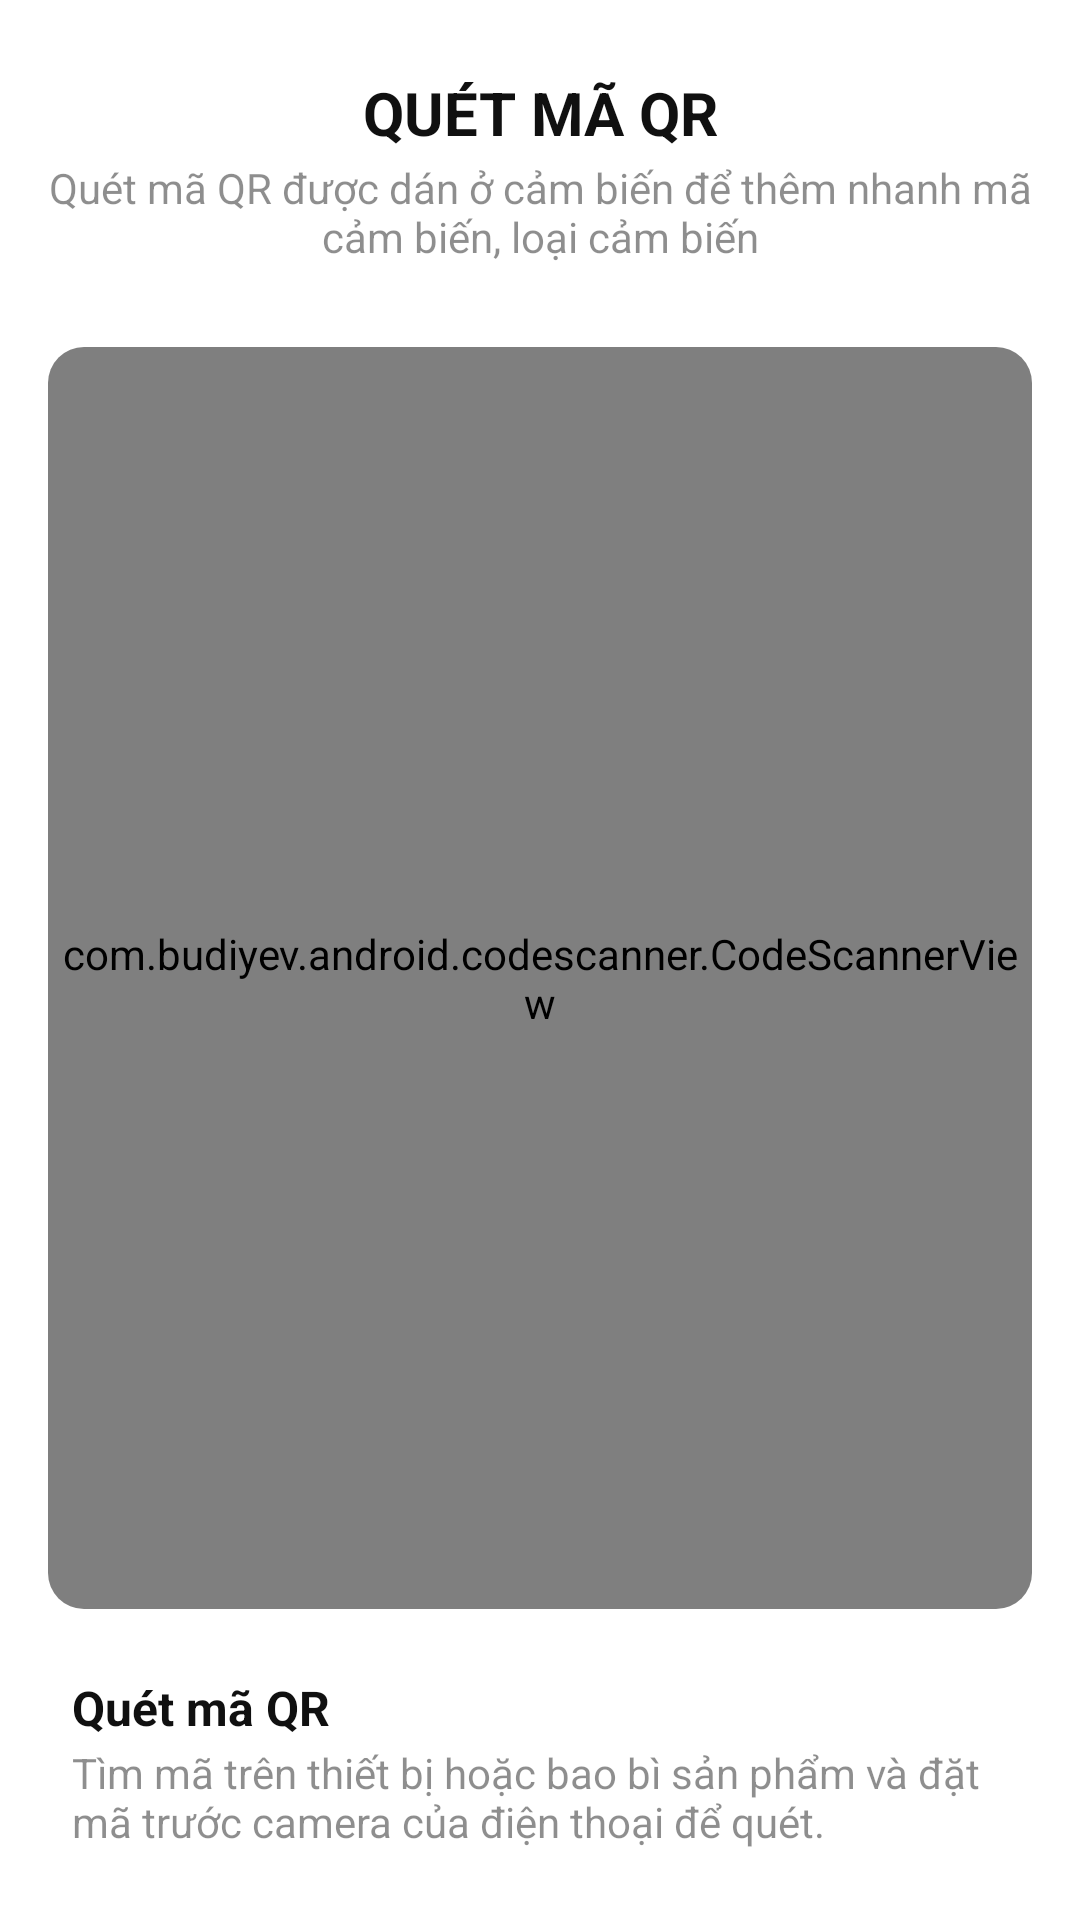

Android layout source for this screen:
<!-- AndroidManifest.xml: application theme Theme.FAS -->
<!-- res/layout/fragment_qr_scan_dialog.xml -->
<?xml version="1.0" encoding="utf-8"?>
<androidx.constraintlayout.widget.ConstraintLayout xmlns:android="http://schemas.android.com/apk/res/android"
    xmlns:app="http://schemas.android.com/apk/res-auto"
    xmlns:tools="http://schemas.android.com/tools"
    android:layout_width="match_parent"
    android:layout_height="match_parent"
    android:paddingHorizontal="@dimen/margin_medium"
    android:background="@color/white"
    tools:context=".presentation.views.sensor.QrScanFragment">

    <androidx.appcompat.widget.AppCompatImageButton
        android:id="@+id/btn_cancel"
        android:layout_width="wrap_content"
        android:layout_height="wrap_content"
        android:background="?attr/selectableItemBackgroundBorderless"
        android:padding="@dimen/margin_small"
        android:layout_marginTop="@dimen/margin_small"
        android:scaleType="fitCenter"
        android:src="@drawable/ic_cancel"
        app:layout_constraintEnd_toEndOf="parent"
        app:layout_constraintTop_toTopOf="parent"
        app:tint="@color/black" />

    <androidx.appcompat.widget.AppCompatTextView
        android:id="@+id/appCompatTextView4"
        style="@style/TextHeader"
        android:layout_width="0dp"
        android:layout_height="wrap_content"
        android:gravity="center|center_horizontal"
        android:text="@string/scan_qr_code"
        android:textAllCaps="true"
        android:textStyle="bold"
        app:layout_constraintEnd_toEndOf="parent"
        app:layout_constraintStart_toStartOf="parent"
        app:layout_constraintTop_toBottomOf="@+id/btn_cancel" />

    <androidx.appcompat.widget.AppCompatTextView
        android:id="@+id/appCompatTextView5"
        style="@style/TextContentNormalSmall"
        android:layout_width="0dp"
        android:layout_height="wrap_content"
        android:gravity="center|center_horizontal"
        android:paddingVertical="4dp"
        android:text="@string/scan_qr_code_intro"
        android:textColor="@color/text_secondary"
        android:textStyle="normal"
        app:layout_constraintEnd_toEndOf="parent"
        app:layout_constraintStart_toStartOf="parent"
        app:layout_constraintTop_toBottomOf="@+id/appCompatTextView4" />

    <androidx.cardview.widget.CardView
        android:id="@+id/qr_cv"
        android:layout_width="match_parent"
        android:layout_height="0dp"
        android:layout_marginVertical="@dimen/margin_extra_medium"
        app:cardCornerRadius="@dimen/margin_extra_small"
        app:cardElevation="0dp"
        app:layout_constraintBottom_toTopOf="@+id/enter_manually_action"
        app:layout_constraintEnd_toEndOf="parent"
        app:layout_constraintStart_toStartOf="parent"
        app:layout_constraintTop_toBottomOf="@+id/appCompatTextView5">

        <com.budiyev.android.codescanner.CodeScannerView
            android:id="@+id/code_scanner_view"
            android:layout_width="match_parent"
            android:layout_height="match_parent"
            app:autoFocusButtonColor="@android:color/white"
            app:autoFocusButtonVisible="true"
            app:flashButtonColor="@android:color/white"
            app:flashButtonVisible="true"
            app:frameAspectRatioHeight="1"
            app:frameAspectRatioWidth="1"
            app:frameColor="@android:color/white"
            app:frameCornersRadius="@dimen/margin_extra_small"
            app:frameSize="0.75"
            app:frameThickness="2dp"
            app:frameVerticalBias="0.5"
            app:maskColor="@color/overlay_bg" />
    </androidx.cardview.widget.CardView>

    <androidx.constraintlayout.widget.ConstraintLayout
        android:id="@+id/enter_manually_action"
        android:layout_width="match_parent"
        android:layout_height="wrap_content"
        android:layout_marginVertical="@dimen/margin_extra_medium"
        app:layout_constraintBottom_toBottomOf="parent"
        app:layout_constraintEnd_toEndOf="parent"
        app:layout_constraintStart_toStartOf="parent">

        <androidx.appcompat.widget.AppCompatImageView
            android:id="@+id/appCompatImageView"
            android:layout_width="wrap_content"
            android:layout_height="wrap_content"
            android:paddingEnd="@dimen/margin_small"
            android:src="@drawable/ic_qr_code_scanner"
            app:layout_constraintBottom_toBottomOf="parent"
            app:layout_constraintStart_toStartOf="parent"
            app:layout_constraintTop_toTopOf="@+id/appCompatTextView2" />

        <androidx.appcompat.widget.AppCompatTextView
            android:id="@+id/appCompatTextView2"
            style="@style/TextContentNormal"
            android:layout_width="0dp"
            android:layout_height="wrap_content"
            android:gravity="center|start"
            android:text="@string/scan_qr_code"
            android:textStyle="bold"
            app:layout_constraintBottom_toTopOf="@+id/intro"
            app:layout_constraintEnd_toEndOf="parent"
            app:layout_constraintStart_toStartOf="@+id/intro" />

        <androidx.appcompat.widget.AppCompatTextView
            android:id="@+id/intro"
            style="@style/TextContentNormalSmall"
            android:layout_width="0dp"
            android:layout_height="wrap_content"
            android:paddingTop="4dp"
            android:text="@string/scan_qr_code_detail"
            android:textColor="@color/text_secondary"
            android:textStyle="normal"
            app:layout_constraintBottom_toBottomOf="parent"
            app:layout_constraintEnd_toEndOf="parent"
            app:layout_constraintStart_toEndOf="@+id/appCompatImageView" />
    </androidx.constraintlayout.widget.ConstraintLayout>

</androidx.constraintlayout.widget.ConstraintLayout>
<!-- resources referenced by this layout -->
<resources>
  <color name="black">#FF000000</color>
  <color name="overlay_bg">#FF646464</color>
  <color name="text_secondary">#801D1D1D</color>
  <color name="white">#FFFFFFFF</color>
  <dimen name="margin_extra_medium">24dp</dimen>
  <dimen name="margin_extra_small">12dp</dimen>
  <dimen name="margin_medium">16dp</dimen>
  <dimen name="margin_small">8dp</dimen>
  <string name="scan_qr_code">Quét mã QR</string>
  <string name="scan_qr_code_detail">Tìm mã trên thiết bị hoặc bao bì sản phẩm và đặt mã trước camera của điện thoại để quét.</string>
  <string name="scan_qr_code_intro">Quét mã QR được dán ở cảm biến để thêm nhanh mã cảm biến, loại cảm biến</string>
  <style name="TextContentNormal" parent="">
          <item name="android:textColor">@color/text_primary</item>
          <item name="android:textSize">16sp</item>
          <item name="android:textStyle">normal</item>
          <item name="android:includeFontPadding">false</item>
      </style>
  <style name="TextContentNormalSmall" parent="">
          <item name="android:textColor">@color/text_primary</item>
          <item name="android:textSize">14sp</item>
          <item name="android:textStyle">normal</item>
          <item name="android:includeFontPadding">false</item>
          <item name="android:gravity">center|start</item>
      </style>
  <style name="TextHeader" parent="">
          <item name="android:textColor">@color/text_primary</item>
          <item name="android:textStyle">bold</item>
          <item name="android:textSize">20sp</item>
          <item name="android:gravity">center|start</item>
      </style>
  <style name="Theme.FAS" parent="Base.Theme.FAS">
          <item name="colorPrimary">@color/primary</item>
          <item name="colorAccent">@color/primary</item>
          <item name="pinViewStyle">@style/PinWidget.PinView</item>
      </style>
  <color name="text_primary">#FF101010</color>
  <style name="Base.Theme.FAS" parent="Theme.Material3.DayNight.NoActionBar">
          <item name="colorSurface">@color/white</item>
      </style>
  <color name="primary">#FF34E0A1</color>
</resources>
